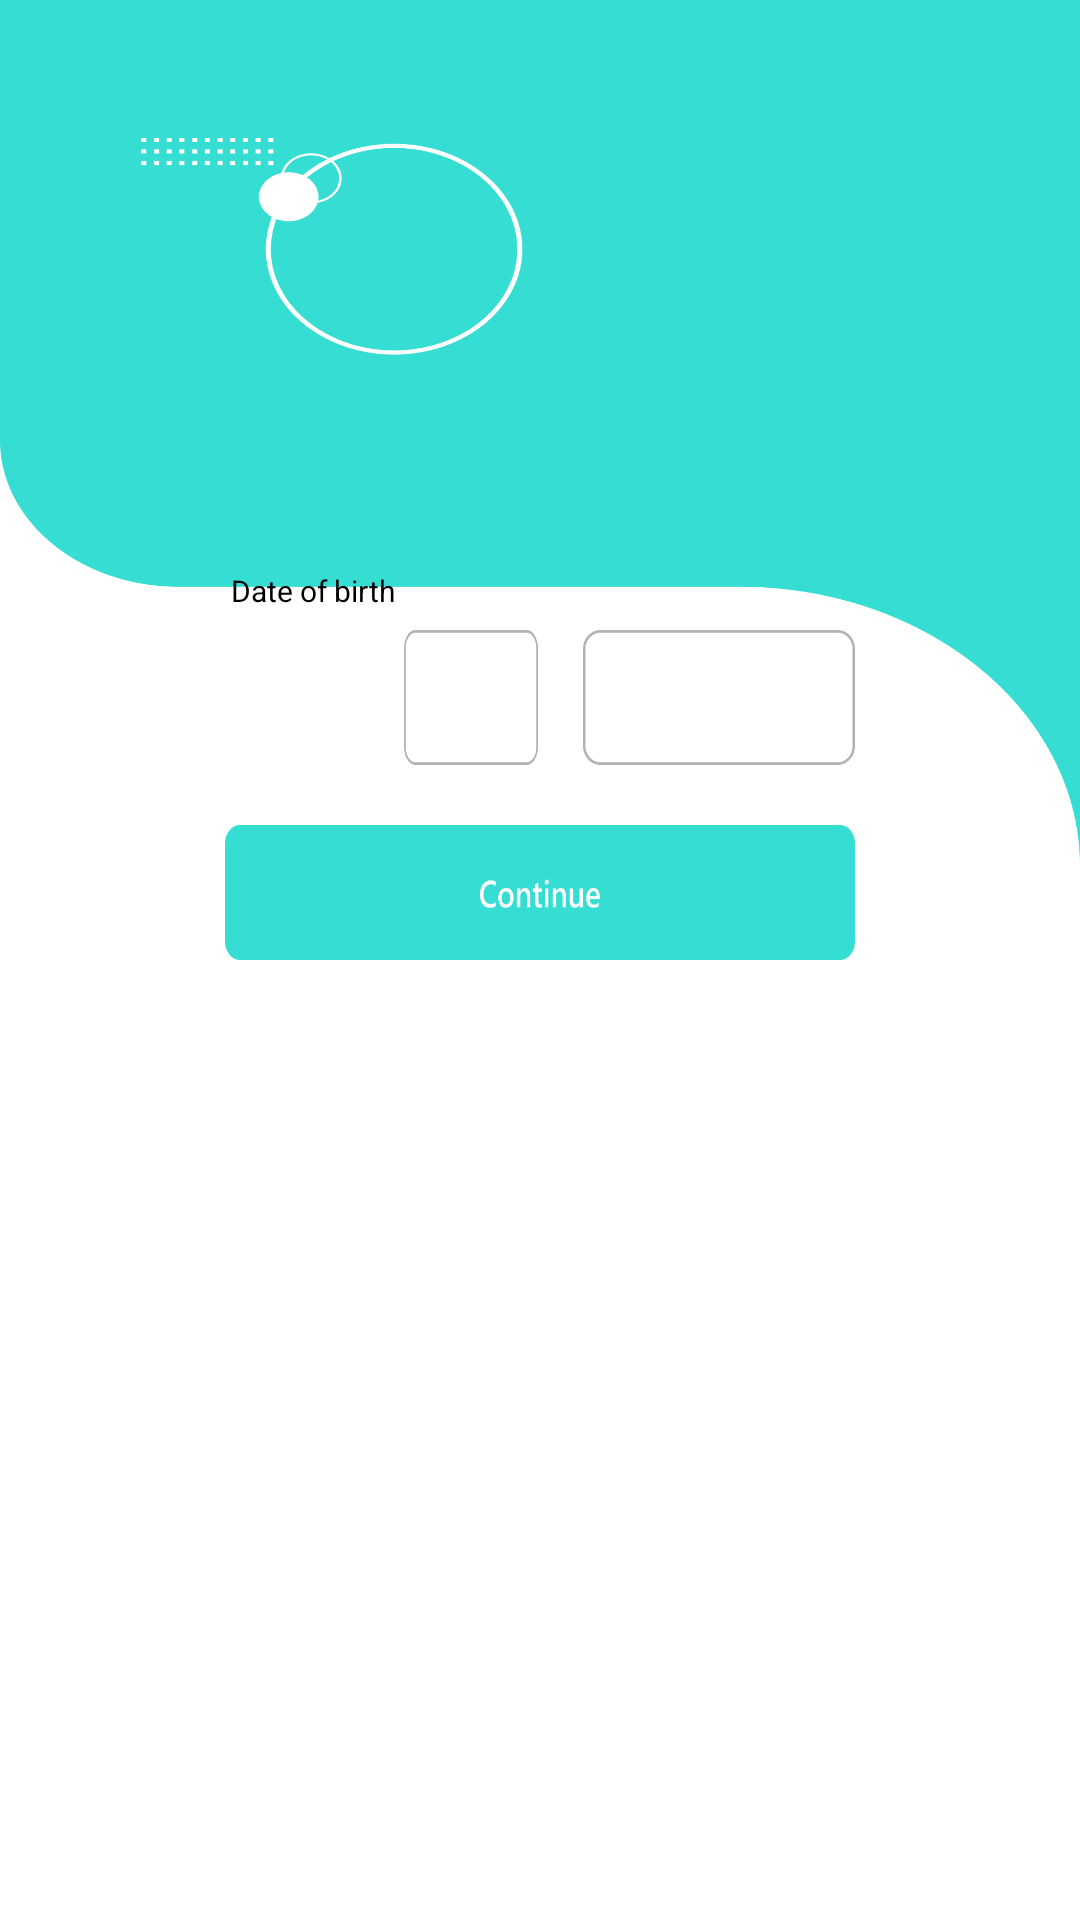

The Android layout XML behind this screen, and the referenced resources:
<!-- AndroidManifest.xml: application theme Theme.ALLBANKBALANCECHECK -->
<!-- res/layout/activity_dobactivity.xml -->
<?xml version="1.0" encoding="utf-8"?>
<RelativeLayout xmlns:android="http://schemas.android.com/apk/res/android"
    xmlns:app="http://schemas.android.com/apk/res-auto"
    xmlns:tools="http://schemas.android.com/tools"
    android:layout_width="match_parent"
    android:layout_height="match_parent"
    android:background="@drawable/dob"
    tools:context=".DOBActivity">


    <RelativeLayout
        android:layout_width="match_parent"
        android:layout_height="400dp">

        <ImageView
            android:id="@+id/cityfrm"
            android:layout_width="wrap_content"
            android:layout_height="330dp"
            android:layout_marginLeft="20dp"
            android:layout_marginTop="80dp"
            android:layout_marginRight="20dp"
            android:background="@drawable/cityfrm" />

        <TextView
            android:layout_width="match_parent"
            android:layout_height="wrap_content"
            android:text="Date of birth"
            android:textSize="10sp"
            android:textColor="@color/black"
            android:textStyle="normal"
            android:layout_marginTop="190dp"
            android:layout_marginLeft="77dp"/>


    </RelativeLayout>

    <LinearLayout
        android:layout_width="match_parent"
        android:layout_height="wrap_content"
        android:layout_marginLeft="40dp"
        android:layout_marginTop="210dp"
        android:layout_marginRight="40dp"
        android:orientation="horizontal"
        android:weightSum="3">


        <Spinner
            android:id="@+id/date"
            android:layout_width="match_parent"
            android:layout_height="45dp"
            android:layout_marginLeft="35dp"
            android:layout_marginRight="-5dp"
            android:layout_weight="1.1"
            android:background="@drawable/dobbtn1" />

        <Spinner
            android:id="@+id/month"
            android:layout_width="match_parent"
            android:layout_height="45dp"
            android:layout_marginLeft="20dp"
            android:layout_marginRight="10dp"
            android:layout_weight="1.1"
            android:background="@drawable/dobbtn2png" />

        <Spinner
            android:id="@+id/year"
            android:layout_width="match_parent"
            android:layout_height="45dp"
            android:layout_marginLeft="5dp"
            android:layout_marginRight="35dp"
            android:layout_weight="0.8"
            android:background="@drawable/dobbtn3" />


    </LinearLayout>

    <ImageView
        android:id="@+id/dobcontinuebtn"
        android:layout_width="wrap_content"
        android:layout_height="45dp"
        android:layout_marginLeft="75dp"
        android:layout_marginTop="275dp"
        android:layout_marginRight="75dp"
        android:background="@drawable/continuebtn" />

</RelativeLayout>
<!-- resources referenced by this layout -->
<resources>
  <color name="black">#FF000000</color>
  <!-- drawable continuebtn: png bitmap (drawable, 5461 bytes) -->
  <!-- drawable dob: png bitmap (drawable, 52194 bytes) -->
  <!-- drawable dobbtn2png: png bitmap (drawable, 2203 bytes) -->
  <!-- drawable dobbtn3: png bitmap (drawable, 2316 bytes) -->
  <style name="Theme.ALLBANKBALANCECHECK" parent="Theme.MaterialComponents.DayNight.NoActionBar">
          
          <item name="colorPrimary">@color/purple_500</item>
          <item name="colorPrimaryVariant">@color/purple_700</item>
          <item name="colorOnPrimary">@color/white</item>
          
          <item name="colorSecondary">@color/teal_200</item>
          <item name="colorSecondaryVariant">@color/teal_700</item>
          <item name="colorOnSecondary">@color/black</item>
          
          <item name="android:statusBarColor" tools:targetApi="l">?attr/colorPrimaryVariant</item>
          
      </style>
  <color name="purple_500">#F332C6B0</color>
  <color name="purple_700">#15E6CE</color>
  <color name="white">#FFFFFFFF</color>
  <color name="teal_200">#FF03DAC5</color>
  <color name="teal_700">#FF018786</color>
</resources>
